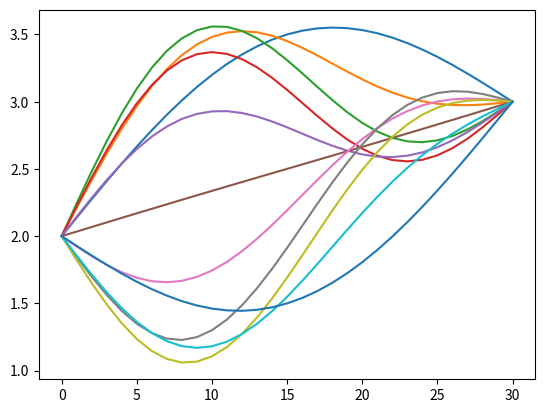

The matplotlib source for this figure:
import math

c = 1
dx = 1 / 30
dt = 0.01

u_k0 = lambda x: math.sin(math.pi * x) + x + 2
u_k1 = lambda x: u_k0(x) + 4 * math.sin(2 * math.pi * x) * dt + ((c * dt ** 2) / (2 * dx ** 2)) * (u_k0(x + dx) - 2 * u_k0(x) + u_k0(x - dx))

xlist = [x * dx for x in range(int(1 / dx) + 1)]
tlist = [t * dt for t in range(int(1 / dt) + 1)]

list_k0 = [u_k0(i) for i in xlist]
list_k1 = [u_k1(j) for j in xlist]

result = []
result.append(list_k0)
result.append(list_k1)

for k in range(1,len(tlist)-1):
    A = []
    for j in range(1,len(xlist)-1):
        A1 = result[k][j]
        A2 = result[k - 1][j]
        A3 = result[k][j + 1]
        A4 = result[k][j - 1]
        A.append(2 * A1 - A2 + c * ((dt ** 2) /(dx ** 2)) * (A3 - 2 * A1 + A4))

    A.insert(0, 2.0)
    A.append(3.0)
    result.append(A)


print((result))
print((result[2]))
for k in range(len(result)):
    print(result[k])
import matplotlib.pyplot as plt
for k in range(0,101,10):
    plt.plot(result[k])
plt.show()
